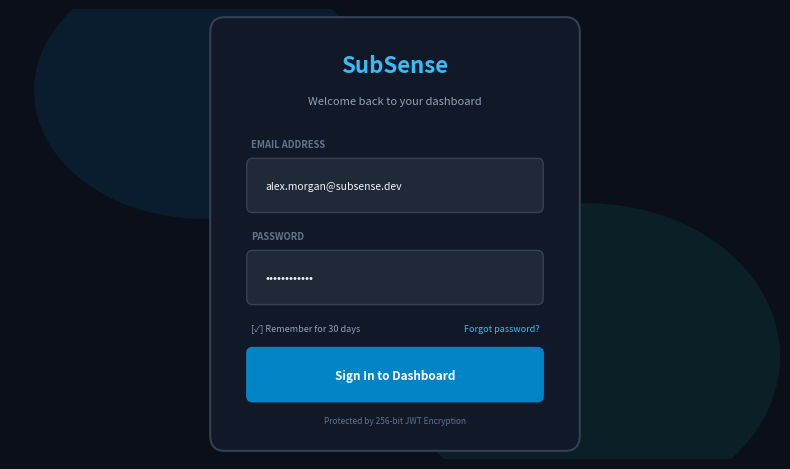

Write the Python code that produced this figure. (Note: this script raises an exception after producing the figure.)
import matplotlib.pyplot as plt
import matplotlib.patches as patches
from matplotlib.patches import FancyBboxPatch, Ellipse
import numpy as np

# -------------------------------------------------------------------
# SCREENSHOT 1: LOGIN & AUTH SCREEN
# -------------------------------------------------------------------
def render_login_screen():
    fig, ax = plt.subplots(figsize=(8, 4.8), dpi=300)
    fig.patch.set_facecolor('#0B0F19')
    ax.set_facecolor('#0B0F19')

    # Background gradient glow circles
    g1 = Ellipse((2.0, 3.8), width=3.5, height=2.5, fc='#0284C7', alpha=0.12)
    g2 = Ellipse((6.0, 1.2), width=4.0, height=3.0, fc='#0D9488', alpha=0.12)
    ax.add_patch(g1)
    ax.add_patch(g2)

    # Auth Card
    card = FancyBboxPatch((2.2, 0.4), 3.6, 4.0, boxstyle="round,pad=0.12,rounding_size=0.15",
                          ec="#334155", fc="#111827", lw=1.5, zorder=2)
    ax.add_patch(card)

    # Logo & Header
    ax.text(4.0, 4.05, "SubSense", fontsize=16, fontweight='bold', color='#38BDF8', ha='center', va='center')
    ax.text(4.0, 3.7, "Welcome back to your dashboard", fontsize=8, color='#94A3B8', ha='center', va='center')

    # Input 1: Email
    ax.text(2.5, 3.25, "EMAIL ADDRESS", fontsize=6.8, fontweight='bold', color='#64748B')
    inp1 = FancyBboxPatch((2.5, 2.65), 3.0, 0.45, boxstyle="round,pad=0.04,rounding_size=0.06",
                          ec="#374151", fc="#1F2937", lw=1, zorder=3)
    ax.add_patch(inp1)
    ax.text(2.65, 2.87, "alex.morgan@subsense.dev", fontsize=7.5, color='#F3F4F6', va='center')

    # Input 2: Password
    ax.text(2.5, 2.35, "PASSWORD", fontsize=6.8, fontweight='bold', color='#64748B')
    inp2 = FancyBboxPatch((2.5, 1.75), 3.0, 0.45, boxstyle="round,pad=0.04,rounding_size=0.06",
                          ec="#374151", fc="#1F2937", lw=1, zorder=3)
    ax.add_patch(inp2)
    ax.text(2.65, 1.97, "••••••••••••", fontsize=8.5, color='#F3F4F6', va='center')

    # Remember me & Forgot Password
    ax.text(2.5, 1.45, "[✓] Remember for 30 days", fontsize=6.5, color='#94A3B8')
    ax.text(5.5, 1.45, "Forgot password?", fontsize=6.5, color='#38BDF8', ha='right')

    # Sign In Button
    btn = FancyBboxPatch((2.5, 0.8), 3.0, 0.45, boxstyle="round,pad=0.04,rounding_size=0.06",
                         ec="#0284C7", fc="#0284C7", lw=1, zorder=3)
    ax.add_patch(btn)
    ax.text(4.0, 1.02, "Sign In to Dashboard", fontsize=8.5, fontweight='bold', color='#FFFFFF', ha='center', va='center')

    # Footer note
    ax.text(4.0, 0.55, "Protected by 256-bit JWT Encryption", fontsize=6, color='#64748B', ha='center')

    ax.set_xlim(0, 8)
    ax.set_ylim(0.2, 4.6)
    ax.axis('off')
    plt.tight_layout()
    plt.savefig('assets_generated/screenshot_login.png', dpi=300, bbox_inches='tight')
    plt.close()
    print("Generated assets_generated/screenshot_login.png")

# -------------------------------------------------------------------
# SCREENSHOT 2: MAIN DASHBOARD
# -------------------------------------------------------------------
def render_dashboard_screen():
    fig, ax = plt.subplots(figsize=(8, 4.8), dpi=300)
    fig.patch.set_facecolor('#0B0F19')
    ax.set_facecolor('#0B0F19')

    # Header Bar
    top = FancyBboxPatch((0.4, 4.15), 7.2, 0.55, boxstyle="round,pad=0.03,rounding_size=0.06",
                         ec="#1E293B", fc="#111827", lw=1, zorder=2)
    ax.add_patch(top)
    ax.text(0.65, 4.42, "SubSense  |  Overview Dashboard", fontsize=9, fontweight='bold', color='#38BDF8', va='center')
    ax.text(7.35, 4.42, "Live Mode  •  Last Synced 2m ago", fontsize=6.8, color='#10B981', ha='right', va='center')

    # 4 Metric Cards
    cards_data = [
        ("MONTHLY RUN RATE", "$242.49", "-$18.50 vs last mo", "#0284C7"),
        ("ACTIVE SERVICES", "8 Active", "2 Subscriptions Paused", "#10B981"),
        ("NEXT RENEWAL", "GitHub ($39)", "Renews in 3 Days", "#F59E0B"),
        ("ANNUAL FORECAST", "$2,909.88", "Within Target Budget", "#8B5CF6")
    ]
    for i, (label, val, sub, col) in enumerate(cards_data):
        x = 0.4 + i * 1.83
        c = FancyBboxPatch((x, 3.1), 1.72, 0.9, boxstyle="round,pad=0.03,rounding_size=0.06",
                           ec="#1E293B", fc="#111827", lw=1, zorder=2)
        ax.add_patch(c)
        ax.text(x + 0.1, 3.82, label, fontsize=5.8, fontweight='bold', color='#94A3B8')
        ax.text(x + 0.1, 3.52, val, fontsize=9.5, fontweight='bold', color='#FFFFFF')
        ax.text(x + 0.1, 3.25, sub, fontsize=5.8, color=col)

    # Chart 1: Spend Trajectory Area Chart (Center Left)
    c1 = FancyBboxPatch((0.4, 1.25), 4.6, 1.72, boxstyle="round,pad=0.04,rounding_size=0.06",
                        ec="#1E293B", fc="#111827", lw=1, zorder=2)
    ax.add_patch(c1)
    ax.text(0.6, 2.8, "Monthly Spend Trajectory (6-Month Trend)", fontsize=7.2, fontweight='bold', color='#F3F4F6')
    ax.text(4.8, 2.8, "Recharts Area", fontsize=6, color='#64748B', ha='right')
    
    # Area curve
    xs = np.linspace(0.6, 4.8, 25)
    ys = 1.6 + 0.4 * np.sin((xs - 0.6) * 1.2) + 0.2 * ((xs - 0.6) / 4.2)**2
    ax.plot(xs, ys, color='#38BDF8', lw=2, zorder=4)
    ax.fill_between(xs, 1.45, ys, color='#0284C7', alpha=0.25, zorder=3)
    # Months labels
    months = ["May", "Jun", "Jul", "Aug", "Sep", "Oct"]
    for idx, m in enumerate(months):
        mx = 0.7 + idx * 0.78
        ax.text(mx, 1.35, m, fontsize=5.8, color='#64748B', ha='center')

    # Chart 2: Category Donut Chart (Center Right)
    c2 = FancyBboxPatch((5.15, 1.25), 2.45, 1.72, boxstyle="round,pad=0.04,rounding_size=0.06",
                        ec="#1E293B", fc="#111827", lw=1, zorder=2)
    ax.add_patch(c2)
    ax.text(5.3, 2.8, "Spend by Category", fontsize=7.2, fontweight='bold', color='#F3F4F6')
    
    # Pie segments
    pie = Ellipse((6.37, 2.05), width=1.1, height=1.1, ec="#111827", fc="#0284C7", lw=1.5, zorder=4)
    ax.add_patch(pie)
    pie_inner = Ellipse((6.37, 2.05), width=0.55, height=0.55, ec="#111827", fc="#111827", lw=1.5, zorder=5)
    ax.add_patch(pie_inner)
    ax.text(6.37, 2.05, "$242", fontsize=6.8, fontweight='bold', color='#FFFFFF', ha='center', va='center', zorder=6)
    
    # Category legend pills
    cats = [("Dev (38%)", "#0284C7"), ("Cloud (28%)", "#F59E0B"), ("Design (18%)", "#8B5CF6"), ("Other (16%)", "#10B981")]
    for idx, (cat, col) in enumerate(cats):
        cy = 2.6 - idx * 0.2
        ax.plot([5.35], [cy], marker='s', markersize=4, color=col)
        ax.text(5.48, cy, cat, fontsize=5.5, color='#94A3B8', va='center')

    # Bottom Quick Row: Upcoming Renewals list
    c3 = FancyBboxPatch((0.4, 0.4), 7.2, 0.75, boxstyle="round,pad=0.03,rounding_size=0.06",
                        ec="#1E293B", fc="#111827", lw=1, zorder=2)
    ax.add_patch(c3)
    ax.text(0.6, 0.95, "UPCOMING RENEWALS THIS MONTH", fontsize=6, fontweight='bold', color='#64748B')
    items = [
        ("GitHub Enterprise", "$39.00/mo", "Oct 17 (3d)", "#F59E0B"),
        ("Figma Org", "$45.00/mo", "Oct 19 (5d)", "#10B981"),
        ("AWS Hosting", "$68.50/mo", "Oct 25 (11d)", "#38BDF8")
    ]
    for idx, (title, cost, due, col) in enumerate(items):
        ix = 0.6 + idx * 2.4
        ax.text(ix, 0.65, f"• {title}  {cost}  [{due}]", fontsize=6.2, color='#E2E8F0')

    ax.set_xlim(0, 8)
    ax.set_ylim(0.2, 4.8)
    ax.axis('off')
    plt.tight_layout()
    plt.savefig('assets_generated/screenshot_dashboard.png', dpi=300, bbox_inches='tight')
    plt.close()
    print("Generated assets_generated/screenshot_dashboard.png")

# -------------------------------------------------------------------
# SCREENSHOT 3: SUBSCRIPTIONS CRUD & MODAL
# -------------------------------------------------------------------
def render_subscriptions_screen():
    fig, ax = plt.subplots(figsize=(8, 4.8), dpi=300)
    fig.patch.set_facecolor('#0B0F19')
    ax.set_facecolor('#0B0F19')

    # Header Bar
    top = FancyBboxPatch((0.4, 4.15), 7.2, 0.55, boxstyle="round,pad=0.03,rounding_size=0.06",
                         ec="#1E293B", fc="#111827", lw=1, zorder=2)
    ax.add_patch(top)
    ax.text(0.65, 4.42, "Subscriptions  |  All Tracked Services (8)", fontsize=9, fontweight='bold', color='#38BDF8', va='center')
    
    # Add Button in Header
    btn_add = FancyBboxPatch((6.0, 4.25), 1.45, 0.35, boxstyle="round,pad=0.02,rounding_size=0.04",
                            ec="#0284C7", fc="#0284C7", lw=1, zorder=3)
    ax.add_patch(btn_add)
    ax.text(6.72, 4.42, "+ New Subscription", fontsize=6.8, fontweight='bold', color='#FFFFFF', ha='center', va='center', zorder=4)

    # Filter Bar (Category Pills)
    categories = ["All (8)", "Development", "Cloud", "Design", "Productivity", "Entertainment"]
    for idx, cat in enumerate(categories):
        x = 0.4 + idx * 1.22
        is_active = (idx == 0)
        p = FancyBboxPatch((x, 3.65), 1.15, 0.35, boxstyle="round,pad=0.02,rounding_size=0.04",
                           ec="#0284C7" if is_active else "#334155",
                           fc="#0369A1" if is_active else "#1F2937", lw=1, zorder=2)
        ax.add_patch(p)
        ax.text(x + 0.57, 3.82, cat, fontsize=6, fontweight='bold' if is_active else 'normal',
                color='#FFFFFF' if is_active else '#94A3B8', ha='center', va='center', zorder=3)

    # Subscriptions Table Container
    table_card = FancyBboxPatch((0.4, 0.4), 7.2, 3.1, boxstyle="round,pad=0.04,rounding_size=0.06",
                                ec="#1E293B", fc="#111827", lw=1, zorder=2)
    ax.add_patch(table_card)

    # Table Header Row
    ax.text(0.65, 3.25, "SERVICE NAME", fontsize=6, fontweight='bold', color='#64748B')
    ax.text(2.6, 3.25, "CATEGORY", fontsize=6, fontweight='bold', color='#64748B')
    ax.text(3.9, 3.25, "BILLING CYCLE", fontsize=6, fontweight='bold', color='#64748B')
    ax.text(5.0, 3.25, "PRICE", fontsize=6, fontweight='bold', color='#64748B')
    ax.text(5.9, 3.25, "STATUS", fontsize=6, fontweight='bold', color='#64748B')
    ax.text(6.9, 3.25, "ACTIONS", fontsize=6, fontweight='bold', color='#64748B')
    ax.plot([0.5, 7.5], [3.12, 3.12], color='#334155', lw=0.8)

    # Table Data Rows
    rows = [
        ("GitHub Enterprise & Copilot", "Development", "Monthly", "$39.00 USD", "Active", "#10B981"),
        ("AWS Cloud Infrastructure", "Cloud Services", "Monthly", "$68.50 USD", "Active", "#10B981"),
        ("Figma Professional Org", "Design", "Monthly", "$45.00 USD", "Active", "#10B981"),
        ("OpenAI ChatGPT Team", "Productivity", "Monthly", "$20.00 USD", "Active", "#10B981"),
        ("Slack Pro Workspace", "Communication", "Monthly", "$28.00 USD", "Active", "#10B981"),
        ("Notion Team Workspace", "Productivity", "Monthly", "$18.00 USD", "Active", "#10B981"),
        ("Netflix Premium 4K", "Entertainment", "Monthly", "$22.99 USD", "Paused", "#F59E0B"),
    ]
    for idx, (svc, cat, cycle, price, status, col) in enumerate(rows):
        y = 2.85 - idx * 0.38
        ax.text(0.65, y, svc, fontsize=6.8, fontweight='semibold', color='#F3F4F6')
        ax.text(2.6, y, cat, fontsize=6.2, color='#94A3B8')
        ax.text(3.9, y, cycle, fontsize=6.2, color='#94A3B8')
        ax.text(5.0, y, price, fontsize=6.8, fontweight='bold', color='#38BDF8')
        
        # Status Badge
        badge = FancyBboxPatch((5.85, y - 0.1), 0.7, 0.22, boxstyle="round,pad=0.01,rounding_size=0.03",
                               ec="none", fc=col, alpha=0.2, zorder=3)
        ax.add_patch(badge)
        ax.text(6.2, y + 0.01, status, fontsize=5.5, fontweight='bold', color=col, ha='center', va='center', zorder=4)
        
        # Actions
        ax.text(6.9, y, "[Edit]  [Del]", fontsize=5.8, color='#64748B')
        ax.plot([0.5, 7.5], [y - 0.16, y - 0.16], color='#1E293B', lw=0.6)

    ax.set_xlim(0, 8)
    ax.set_ylim(0.2, 4.8)
    ax.axis('off')
    plt.tight_layout()
    plt.savefig('assets_generated/screenshot_subscriptions.png', dpi=300, bbox_inches='tight')
    plt.close()
    print("Generated assets_generated/screenshot_subscriptions.png")

# -------------------------------------------------------------------
# SCREENSHOT 4: SPEND ANALYTICS & INSIGHTS
# -------------------------------------------------------------------
def render_analytics_screen():
    fig, ax = plt.subplots(figsize=(8, 4.8), dpi=300)
    fig.patch.set_facecolor('#0B0F19')
    ax.set_facecolor('#0B0F19')

    # Header Bar
    top = FancyBboxPatch((0.4, 4.15), 7.2, 0.55, boxstyle="round,pad=0.03,rounding_size=0.06",
                         ec="#1E293B", fc="#111827", lw=1, zorder=2)
    ax.add_patch(top)
    ax.text(0.65, 4.42, "Analytics & Smart Insights  |  Spend Optimization", fontsize=9, fontweight='bold', color='#38BDF8', va='center')
    ax.text(7.35, 4.42, "Target Budget: $300.00 / mo", fontsize=6.8, color='#94A3B8', ha='right', va='center')

    # Left Container: Budget Progress & Categories
    b_card = FancyBboxPatch((0.4, 0.4), 3.9, 3.6, boxstyle="round,pad=0.04,rounding_size=0.06",
                            ec="#1E293B", fc="#111827", lw=1, zorder=2)
    ax.add_patch(b_card)
    ax.text(0.65, 3.75, "Category Spending vs Guardrail Caps", fontsize=7.2, fontweight='bold', color='#F3F4F6')

    budgets = [
        ("Cloud Infrastructure", 68.50, 100.00, "#38BDF8"),
        ("Development Tools", 39.00, 60.00, "#10B981"),
        ("Design Systems", 45.00, 50.00, "#F59E0B"),
        ("Productivity & AI", 38.00, 50.00, "#8B5CF6"),
        ("Team Communication", 28.00, 40.00, "#EC4899"),
    ]
    for idx, (name, actual, cap, col) in enumerate(budgets):
        y = 3.3 - idx * 0.62
        pct = int((actual / cap) * 100)
        ax.text(0.65, y+0.16, name, fontsize=6.2, fontweight='semibold', color='#E2E8F0')
        ax.text(4.05, y+0.16, f"${actual:.2f} / ${cap:.2f} ({pct}%)", fontsize=5.8, color='#94A3B8', ha='right')
        
        # Background bar
        bar_bg = FancyBboxPatch((0.65, y-0.08), 3.4, 0.16, boxstyle="round,pad=0.01,rounding_size=0.03",
                                ec="none", fc="#334155", zorder=3)
        ax.add_patch(bar_bg)
        # Fill bar
        bar_fill = FancyBboxPatch((0.65, y-0.08), 3.4 * (actual / cap), 0.16, boxstyle="round,pad=0.01,rounding_size=0.03",
                                  ec="none", fc=col, zorder=4)
        ax.add_patch(bar_fill)

    # Right Container: Smart Cost Optimization Insights
    i_card = FancyBboxPatch((4.5, 0.4), 3.1, 3.6, boxstyle="round,pad=0.04,rounding_size=0.06",
                            ec="#1E293B", fc="#111827", lw=1, zorder=2)
    ax.add_patch(i_card)
    ax.text(4.75, 3.75, "AI Heuristics & Savings", fontsize=7.2, fontweight='bold', color='#38BDF8')

    insights = [
        ("Potential Annual Savings", "Save $275.88 / year", "Switching GitHub & Figma to annual billing saves 15% upfront.", "#10B981"),
        ("Duplicate Functionality", "Review AI Subscriptions", "You have both OpenAI Plus and Copilot active for code assistance.", "#F59E0B"),
        ("Unused License Alert", "Paused Netflix Streaming", "Streaming is paused; saving $22.99 this billing cycle.", "#38BDF8")
    ]
    for idx, (title, tag, desc, col) in enumerate(insights):
        y = 3.3 - idx * 1.05
        # Inner card
        ic = FancyBboxPatch((4.7, y-0.45), 2.7, 0.85, boxstyle="round,pad=0.02,rounding_size=0.04",
                            ec="#334155", fc="#1E293B", lw=1, zorder=3)
        ax.add_patch(ic)
        ax.text(4.85, y+0.22, title, fontsize=6.2, fontweight='bold', color='#FFFFFF')
        ax.text(4.85, y+0.04, tag, fontsize=5.8, fontweight='bold', color=col)
        # multi-line desc
        ax.text(4.85, y-0.2, desc, fontsize=5.2, color='#94A3B8', wrap=True)

    ax.set_xlim(0, 8)
    ax.set_ylim(0.2, 4.8)
    ax.axis('off')
    plt.tight_layout()
    plt.savefig('assets_generated/screenshot_analytics.png', dpi=300, bbox_inches='tight')
    plt.close()
    print("Generated assets_generated/screenshot_analytics.png")

render_login_screen()
render_dashboard_screen()
render_subscriptions_screen()
render_analytics_screen()
